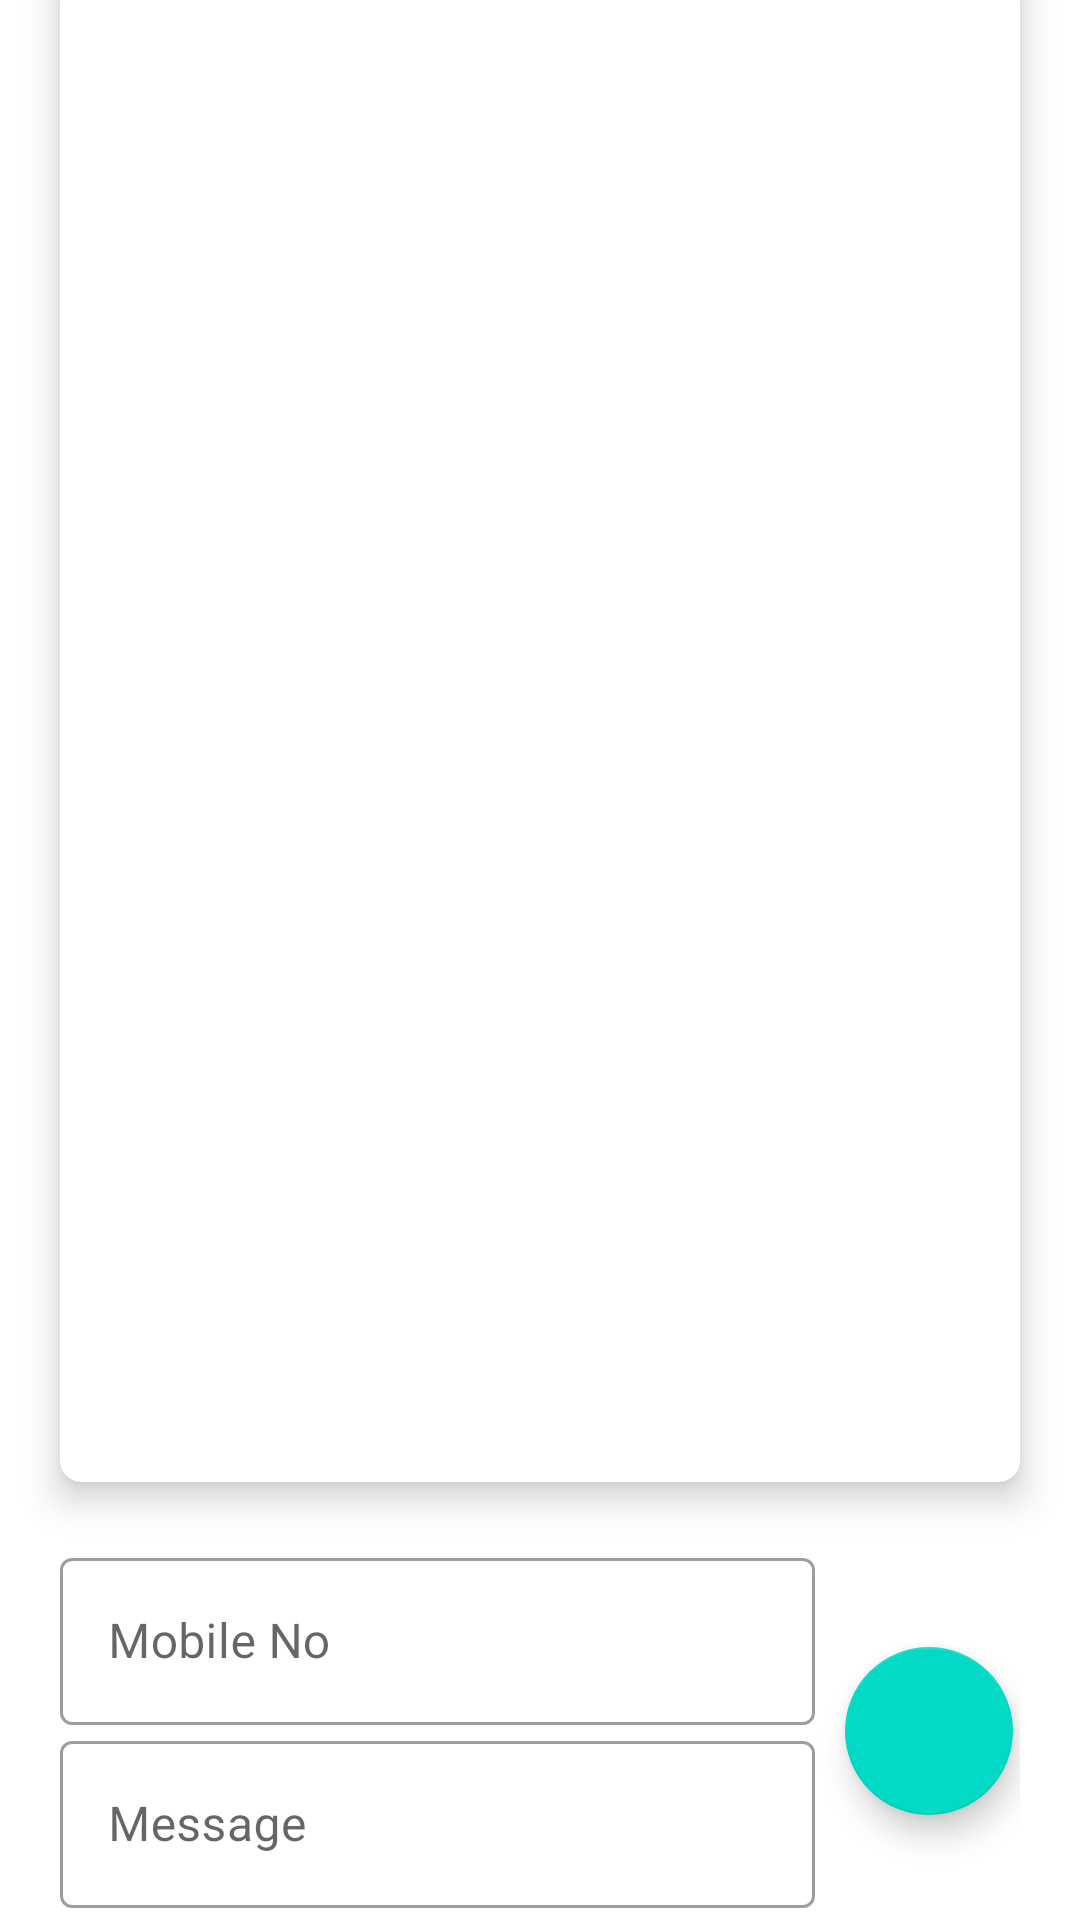

Produce the Android XML layout that renders to this screen, including the resource entries it uses.
<!-- AndroidManifest.xml: application theme Theme.MADPractical9_20012011013 -->
<!-- res/layout/activity_main.xml -->
<?xml version="1.0" encoding="utf-8"?>
<androidx.constraintlayout.widget.ConstraintLayout xmlns:android="http://schemas.android.com/apk/res/android"
    xmlns:app="http://schemas.android.com/apk/res-auto"
    xmlns:tools="http://schemas.android.com/tools"
    android:layout_width="match_parent"
    android:layout_height="match_parent"
    tools:context=".MainActivity">

    <com.google.android.material.card.MaterialCardView
        android:id="@+id/card"
        android:layout_width="match_parent"
        android:layout_height="wrap_content"
        app:layout_constraintBottom_toTopOf="@id/l1"
        app:layout_constraintEnd_toEndOf="parent"
        app:layout_constraintStart_toStartOf="parent"
        app:layout_constraintTop_toTopOf="parent"
        app:cardCornerRadius="7dp"
        app:cardElevation="7dp"
        android:layout_marginTop="10dp"
        android:layout_marginHorizontal="20dp">
        <ListView
            android:id="@+id/listView"
            android:layout_width="match_parent"
            android:layout_height="500dp"
            android:backgroundTint="@color/cardview_shadow_end_color"
             />
    </com.google.android.material.card.MaterialCardView>
    <LinearLayout
        android:id="@+id/l1"
        android:layout_width="match_parent"
        android:layout_height="wrap_content"
        android:weightSum="100"
        app:layout_constraintStart_toStartOf="parent"
        app:layout_constraintEnd_toEndOf="parent"
        app:layout_constraintTop_toBottomOf="@id/card"
        app:layout_constraintBottom_toBottomOf="parent"
        android:orientation="horizontal"
        android:layout_margin="20dp">

        <LinearLayout
            android:layout_weight="90"
            android:layout_width="match_parent"
            android:layout_height="wrap_content"
            android:orientation="vertical">
            <com.google.android.material.textfield.TextInputLayout
                android:id="@+id/phoneNoInput"
                android:layout_width="match_parent"
                android:layout_height="wrap_content"
                android:hint="Mobile No"
                style="@style/Widget.MaterialComponents.TextInputLayout.OutlinedBox">

                <com.google.android.material.textfield.TextInputEditText
                    android:id="@+id/phoneNo"
                    android:layout_width="match_parent"
                    android:layout_height="wrap_content"
                    />

            </com.google.android.material.textfield.TextInputLayout>
            <com.google.android.material.textfield.TextInputLayout
                android:id="@+id/msgInput"
                android:layout_width="match_parent"
                android:layout_height="wrap_content"
                android:hint="Message"
                style="@style/Widget.MaterialComponents.TextInputLayout.OutlinedBox">

                <com.google.android.material.textfield.TextInputEditText
                    android:id="@+id/msg"
                    android:layout_width="match_parent"
                    android:layout_height="wrap_content"
                    />

            </com.google.android.material.textfield.TextInputLayout>
        </LinearLayout>

        <com.google.android.material.floatingactionbutton.FloatingActionButton
            android:id="@+id/sendButton"
            app:fabSize="normal"
            android:layout_marginTop="35dp"
            android:layout_width="wrap_content"
            android:layout_height="wrap_content"
            android:layout_marginHorizontal="10dp"
            android:src="@drawable/ic_baseline_send_24"/>

    </LinearLayout>

</androidx.constraintlayout.widget.ConstraintLayout>
<!-- resources referenced by this layout -->
<resources>
  <style name="Theme.MADPractical9_20012011013" parent="Theme.MaterialComponents.DayNight.DarkActionBar">
          
          <item name="colorPrimary">@color/purple_500</item>
          <item name="colorPrimaryVariant">@color/purple_700</item>
          <item name="colorOnPrimary">@color/white</item>
          
          <item name="colorSecondary">@color/teal_200</item>
          <item name="colorSecondaryVariant">@color/teal_700</item>
          <item name="colorOnSecondary">@color/black</item>
          
          <item name="android:statusBarColor" tools:targetApi="l">?attr/colorPrimaryVariant</item>
          
      </style>
  <!-- not gathered from this repository: default colours our renderer supplied (Android Studio template values) -->
  <color name="purple_500">#FF6200EE</color>
  <color name="purple_700">#FF3700B3</color>
  <color name="teal_200">#FF03DAC5</color>
  <color name="teal_700">#FF018786</color>
  <color name="black">#FF000000</color>
  <color name="white">#FFFFFFFF</color>
</resources>
